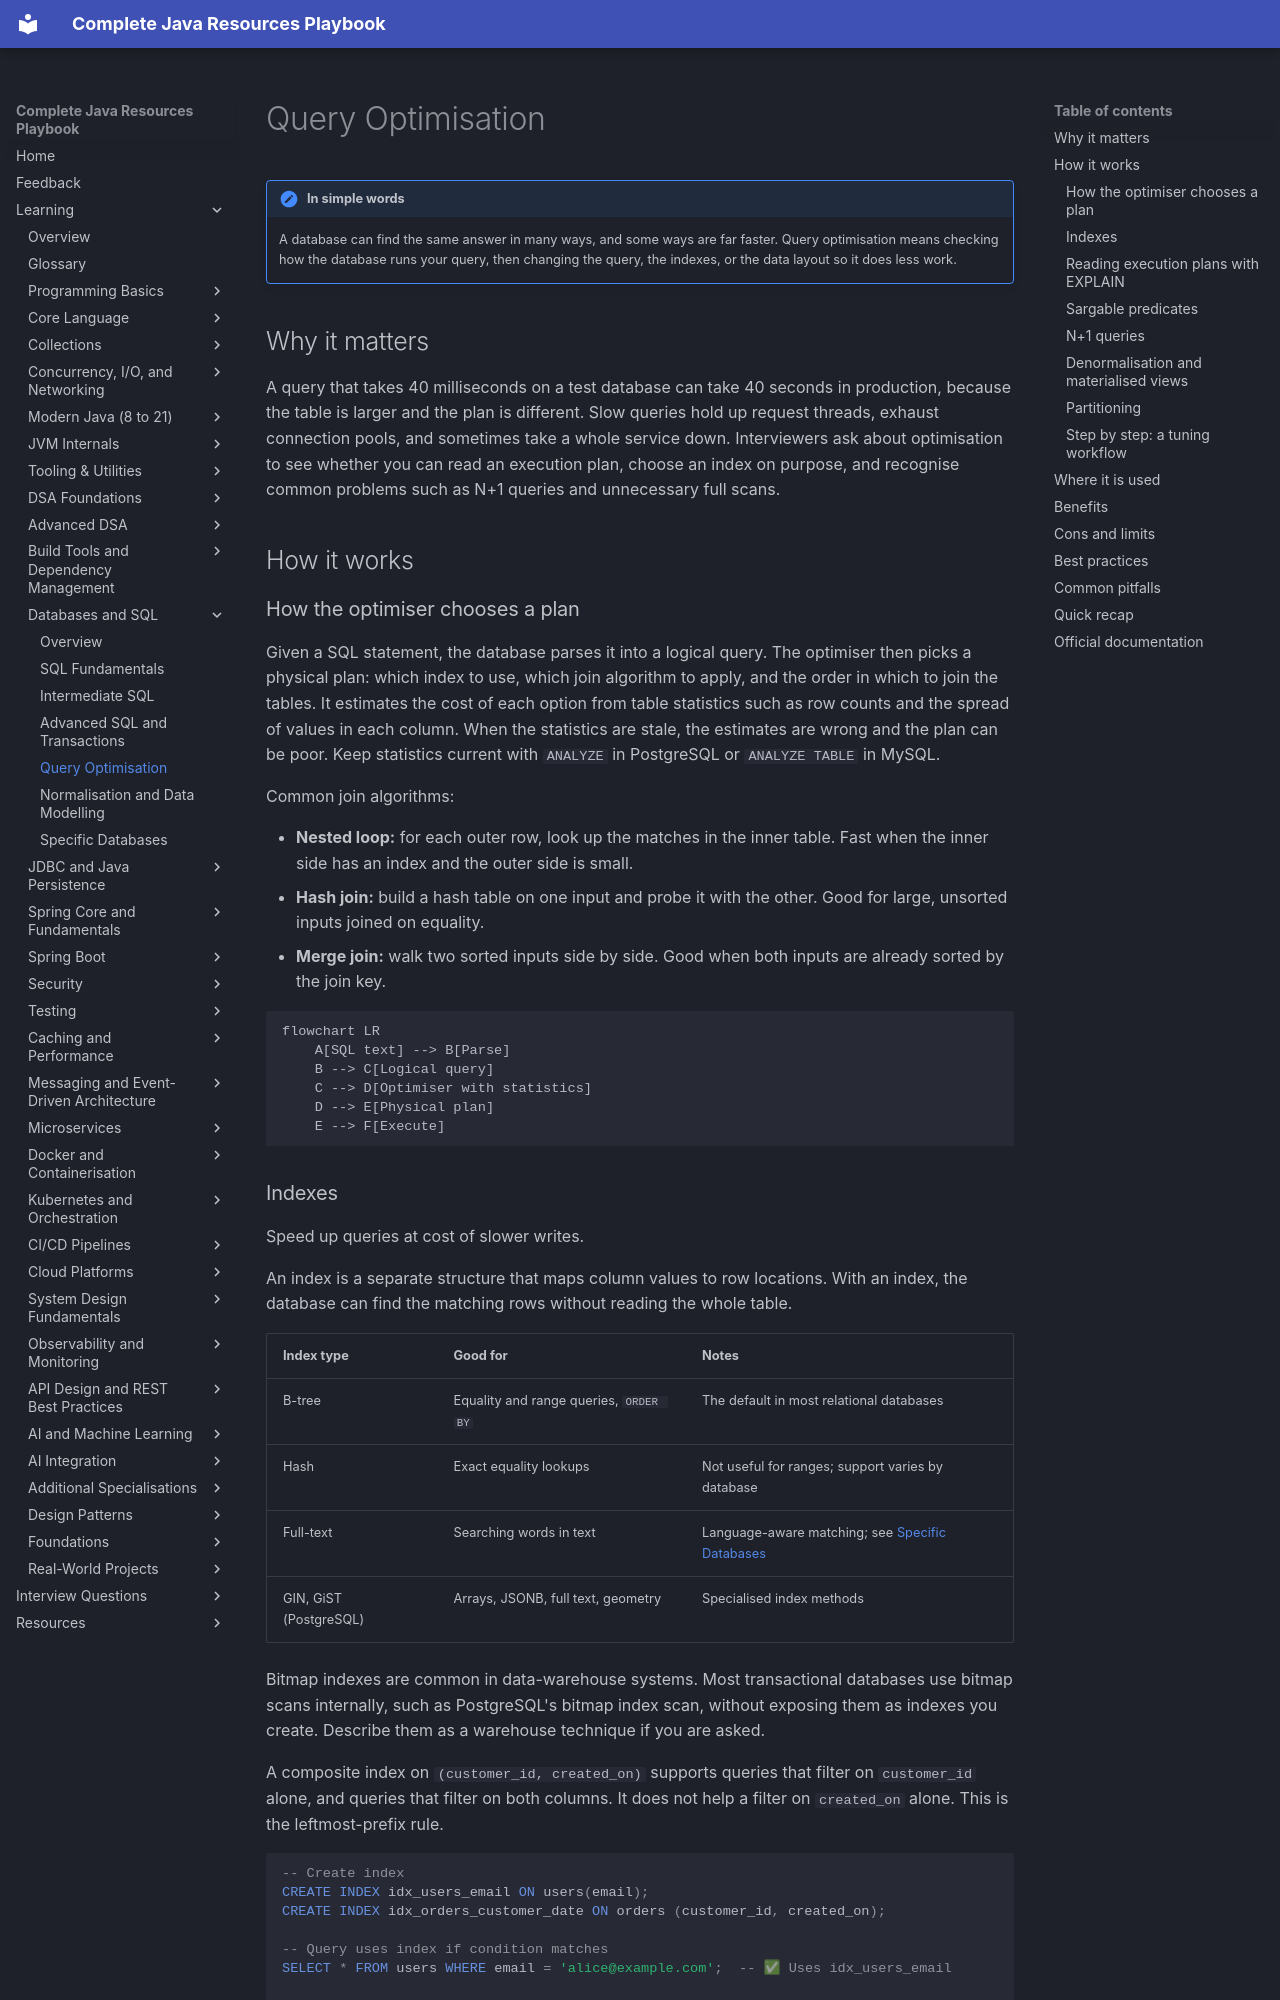

repository: AthiraMohan14/Complete-Java-Resource-PlayBook · page: learning/06-databases-sql/query-optimisation/index.html · generator: mkdocs

# Query Optimisation

!!! note "In simple words"
    A database can find the same answer in many ways, and some ways are far faster. Query optimisation means checking how the database runs your query, then changing the query, the indexes, or the data layout so it does less work.

## Why it matters

A query that takes 40 milliseconds on a test database can take 40 seconds in production, because the table is larger and the plan is different. Slow queries hold up request threads, exhaust connection pools, and sometimes take a whole service down. Interviewers ask about optimisation to see whether you can read an execution plan, choose an index on purpose, and recognise common problems such as N+1 queries and unnecessary full scans.

## How it works

### How the optimiser chooses a plan

Given a SQL statement, the database parses it into a logical query. The optimiser then picks a physical plan: which index to use, which join algorithm to apply, and the order in which to join the tables. It estimates the cost of each option from table statistics such as row counts and the spread of values in each column. When the statistics are stale, the estimates are wrong and the plan can be poor. Keep statistics current with `ANALYZE` in PostgreSQL or `ANALYZE TABLE` in MySQL.

Common join algorithms:

- **Nested loop:** for each outer row, look up the matches in the inner table. Fast when the inner side has an index and the outer side is small.
- **Hash join:** build a hash table on one input and probe it with the other. Good for large, unsorted inputs joined on equality.
- **Merge join:** walk two sorted inputs side by side. Good when both inputs are already sorted by the join key.

```mermaid
flowchart LR
    A[SQL text] --> B[Parse]
    B --> C[Logical query]
    C --> D[Optimiser with statistics]
    D --> E[Physical plan]
    E --> F[Execute]
```
